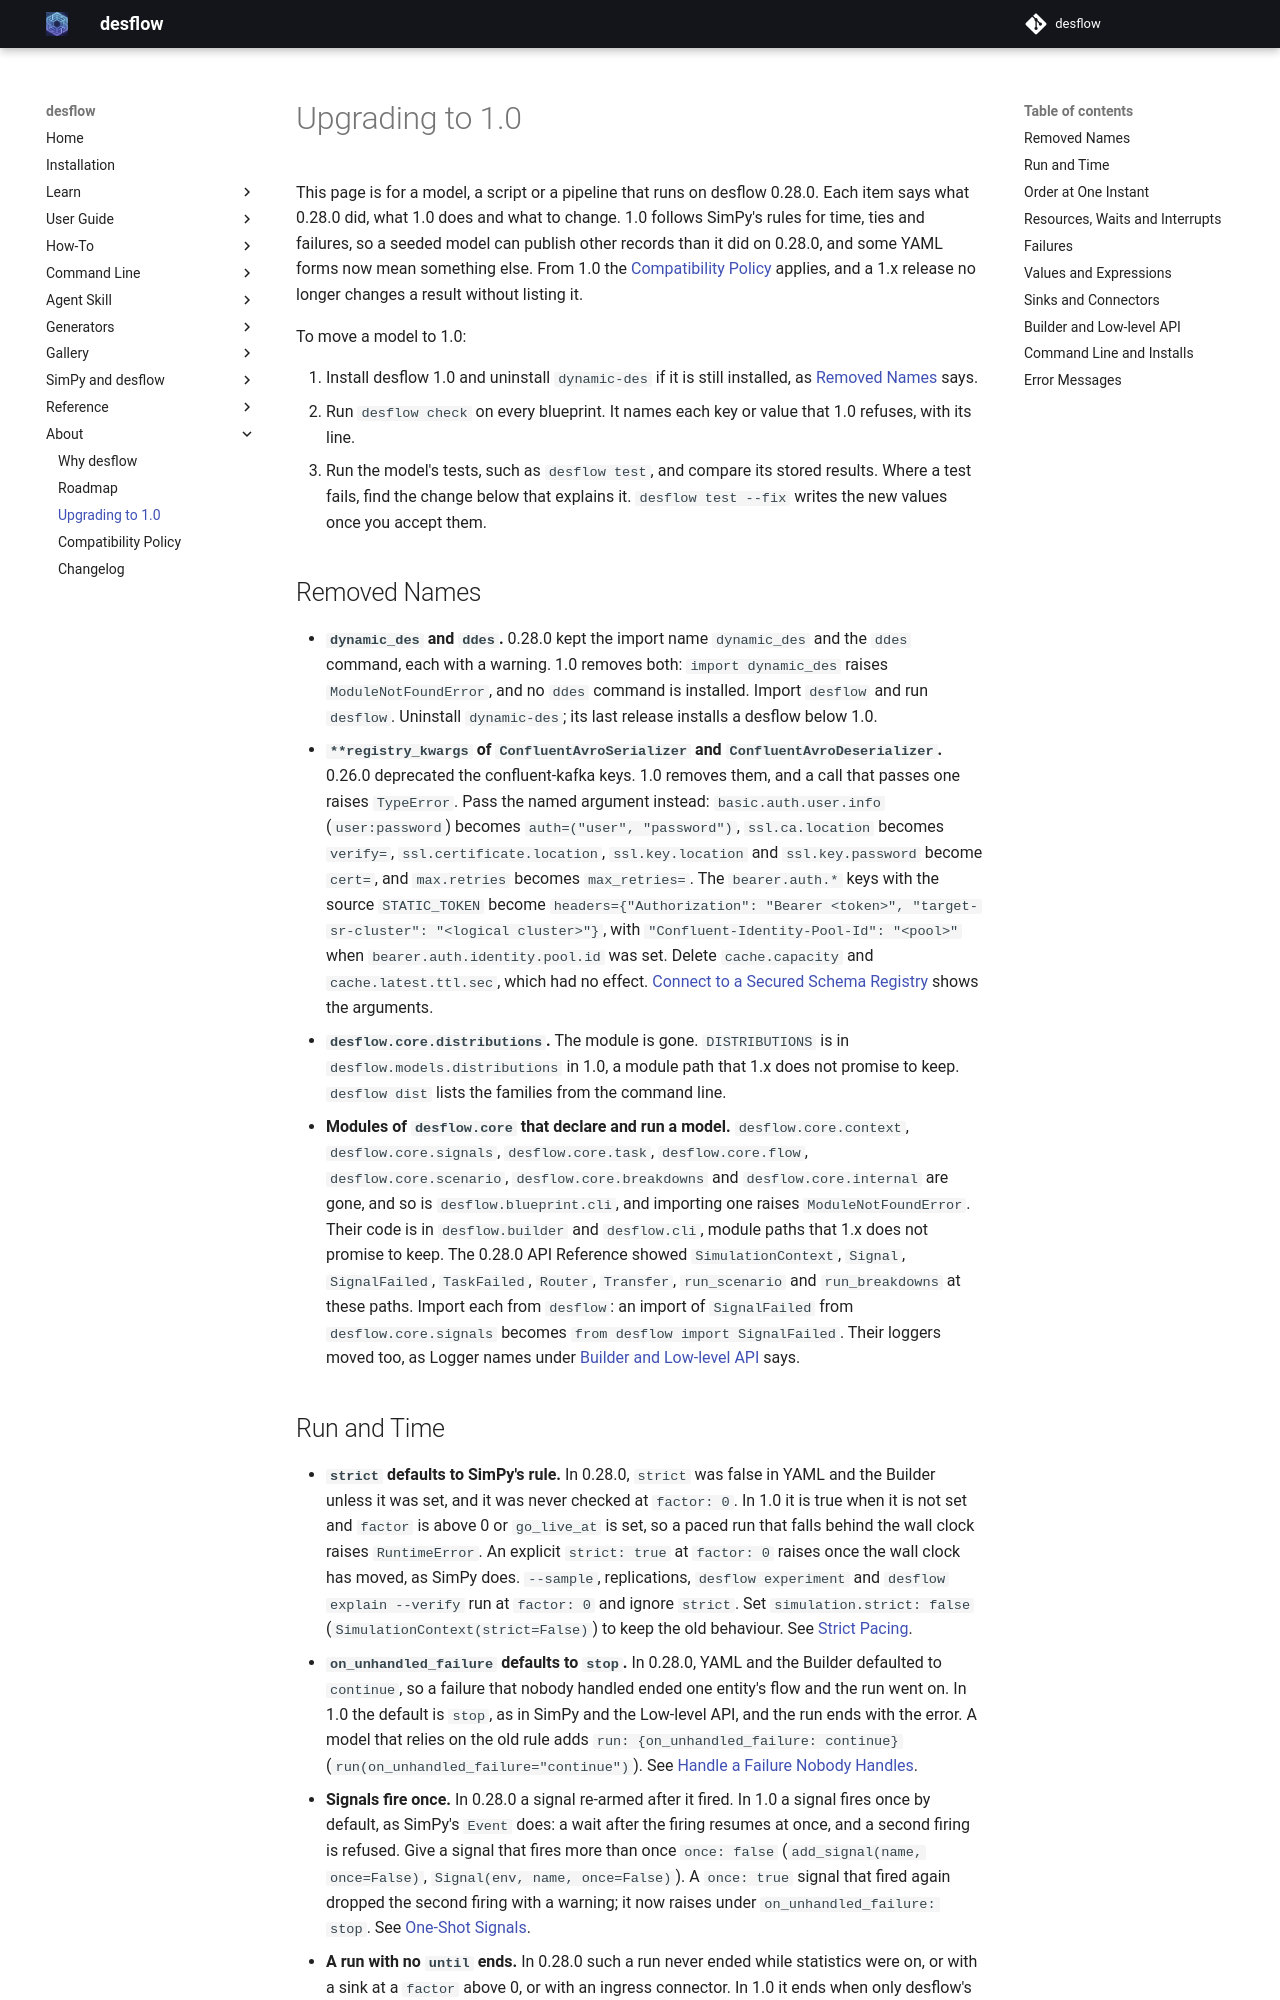

repository: jaehyeon-kim/desflow · page: 1.0/about/upgrading-to-1.0/index.html · generator: mkdocs

# Upgrading to 1.0

This page is for a model, a script or a pipeline that runs on desflow 0.28.0. Each item says what 0.28.0 did, what 1.0 does and what to change. 1.0 follows SimPy's rules for time, ties and failures, so a seeded model can publish other records than it did on 0.28.0, and some YAML forms now mean something else. From 1.0 the [Compatibility Policy](compatibility.md) applies, and a 1.x release no longer changes a result without listing it.

To move a model to 1.0:

1. Install desflow 1.0 and uninstall `dynamic-des` if it is still installed, as [Removed Names](#removed-names) says.
2. Run `desflow check` on every blueprint. It names each key or value that 1.0 refuses, with its line.
3. Run the model's tests, such as `desflow test`, and compare its stored results. Where a test fails, find the change below that explains it. `desflow test --fix` writes the new values once you accept them.

## Removed Names

- **`dynamic_des` and `ddes`.** 0.28.0 kept the import name `dynamic_des` and the `ddes` command, each with a warning. 1.0 removes both: `import dynamic_des` raises `ModuleNotFoundError`, and no `ddes` command is installed. Import `desflow` and run `desflow`. Uninstall `dynamic-des`; its last release installs a desflow below 1.0.
- **`**registry_kwargs` of `ConfluentAvroSerializer` and `ConfluentAvroDeserializer`.** 0.26.0 deprecated the confluent-kafka keys. 1.0 removes them, and a call that passes one raises `TypeError`. Pass the named argument instead: `basic.auth.user.info` (`user:password`) becomes `auth=("user", "password")`, `ssl.ca.location` becomes `verify=`, `ssl.certificate.location`, `ssl.key.location` and `ssl.key.password` become `cert=`, and `max.retries` becomes `max_retries=`. The `bearer.auth.*` keys with the source `STATIC_TOKEN` become `headers={"Authorization": "Bearer <token>", "target-sr-cluster": "<logical cluster>"}`, with `"Confluent-Identity-Pool-Id": "<pool>"` when `bearer.auth.identity.pool.id` was set. Delete `cache.capacity` and `cache.latest.ttl.sec`, which had no effect. [Connect to a Secured Schema Registry](../how-to/records-and-kafka/kafka-security.md#connect-to-a-secured-schema-registry) shows the arguments.
- **`desflow.core.distributions`.** The module is gone. `DISTRIBUTIONS` is in `desflow.models.distributions` in 1.0, a module path that 1.x does not promise to keep. `desflow dist` lists the families from the command line.
- **Modules of `desflow.core` that declare and run a model.** `desflow.core.context`, `desflow.core.signals`, `desflow.core.task`, `desflow.core.flow`, `desflow.core.scenario`, `desflow.core.breakdowns` and `desflow.core.internal` are gone, and so is `desflow.blueprint.cli`, and importing one raises `ModuleNotFoundError`. Their code is in `desflow.builder` and `desflow.cli`, module paths that 1.x does not promise to keep. The 0.28.0 API Reference showed `SimulationContext`, `Signal`, `SignalFailed`, `TaskFailed`, `Router`, `Transfer`, `run_scenario` and `run_breakdowns` at these paths. Import each from `desflow`: an import of `SignalFailed` from `desflow.core.signals` becomes `from desflow import SignalFailed`. Their loggers moved too, as Logger names under [Builder and Low-level API](#builder-and-low-level-api) says.
